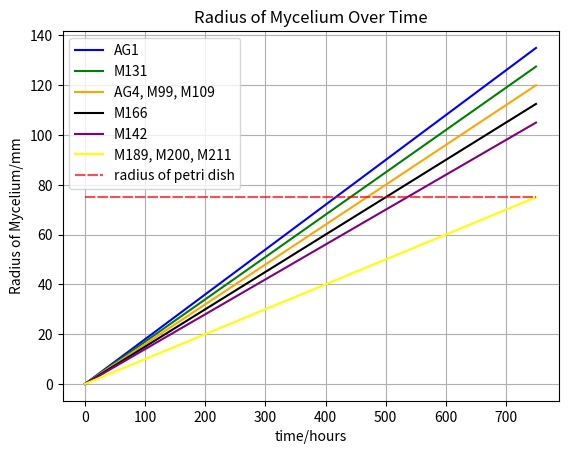

Python code for this plot:
import numpy as np
import random
import matplotlib.pyplot as plt

A = [0, 135]
B = [0, 127.5]
C = [0, 120]
D = [0, 112.5]
E = [0, 105 ]
F = [0, 75]
petri = [75, 75]
Size = [0, 750]

plt.plot(Size, A, color='blue', label='AG1')
plt.plot(Size, B, color='green', label='M131')
plt.plot(Size, C, color='orange', label='AG4, M99, M109')
plt.plot(Size, D, color='black', label='M166')
plt.plot(Size, E, color='purple', label='M142')
plt.plot(Size, F, color='yellow', label='M189, M200, M211')
plt.plot(Size, petri, color='red', alpha=0.7, label='radius of petri dish', linestyle=(0, (5, 1)))
# line style numbers are collected from online database showing different number codes for different arrays of lines.
plt.legend()
plt.grid()
plt.xlabel('time/hours')
plt.ylabel('Radius of Mycelium/mm')
plt.title('Radius of Mycelium Over Time')

plt.show()